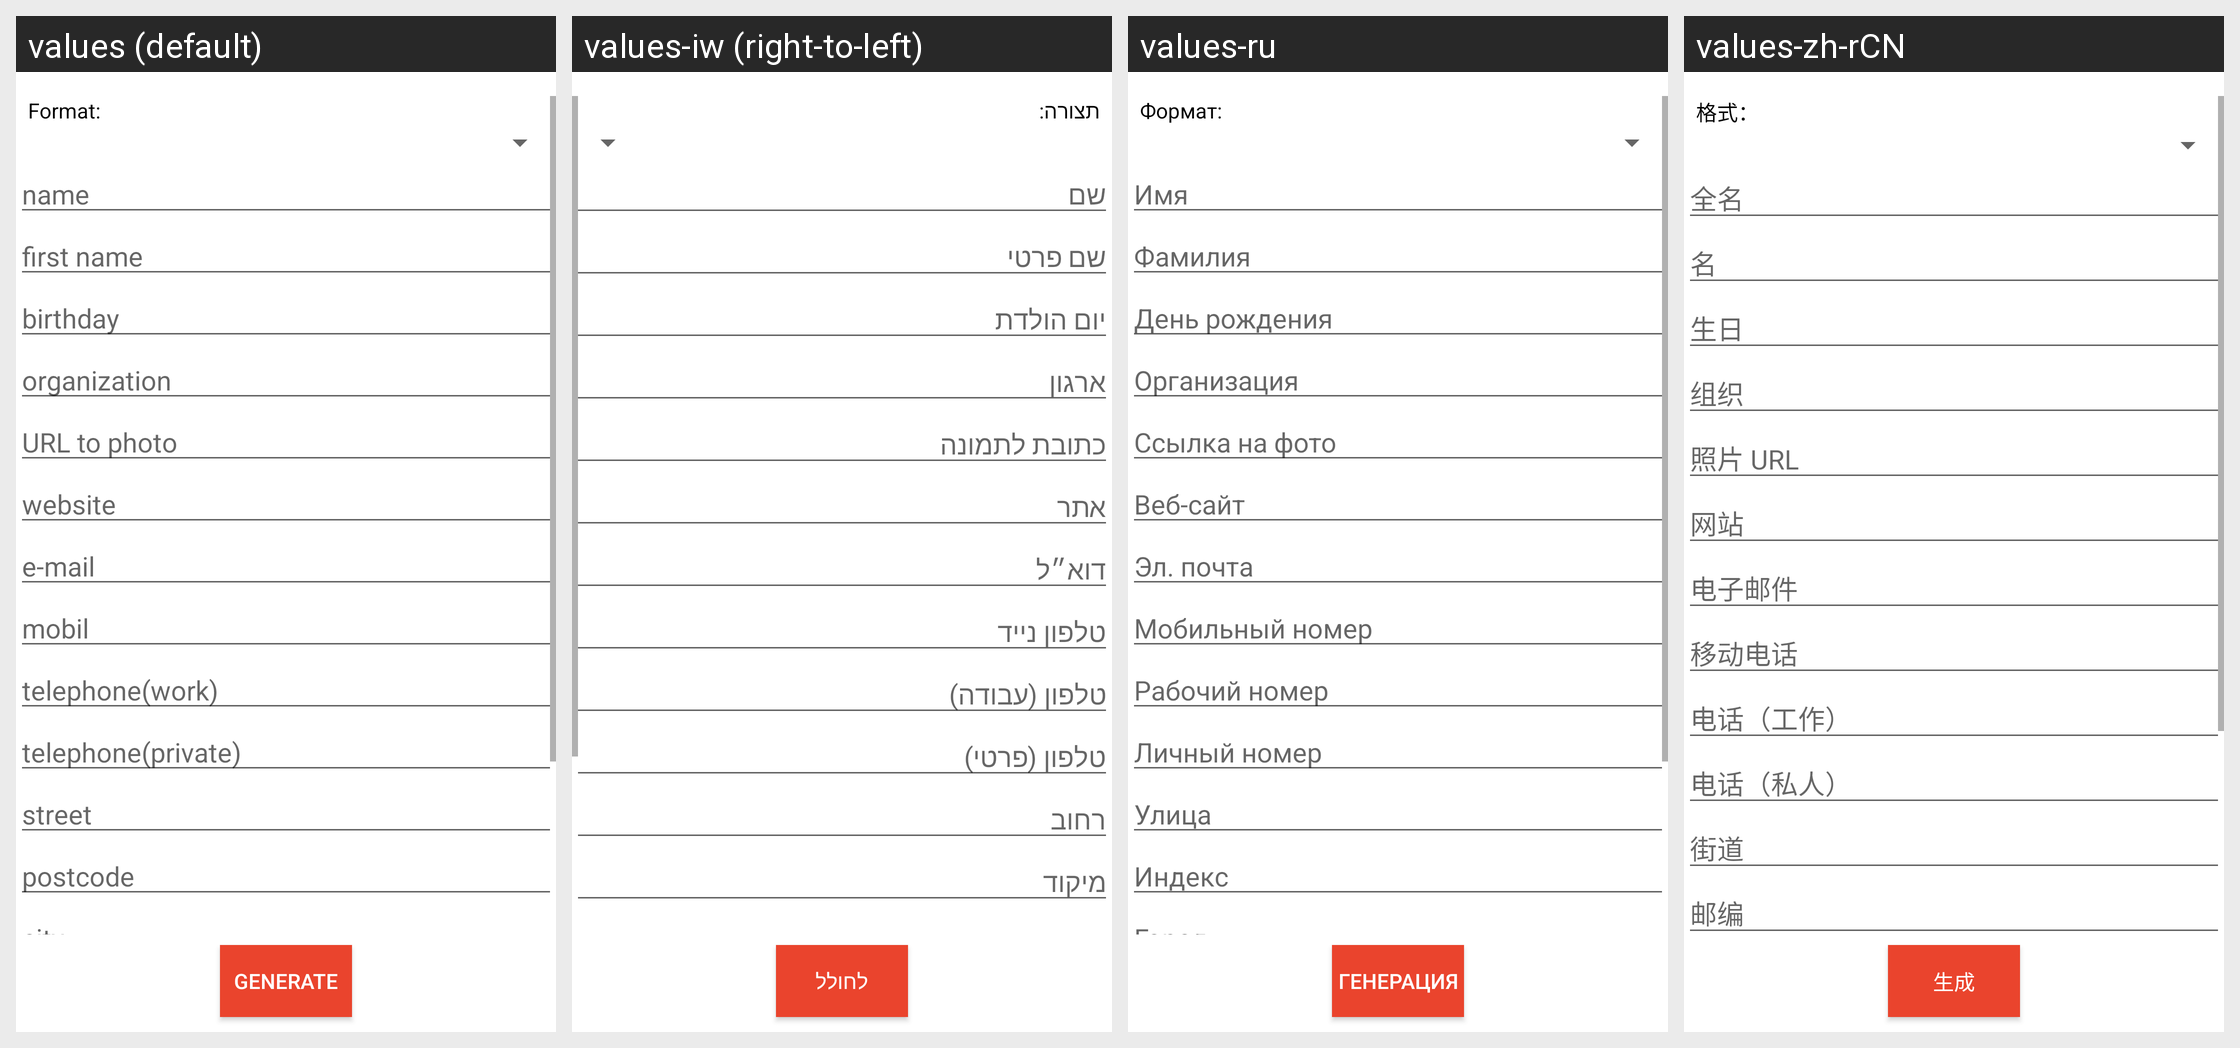

Strings drawn on this Android screen and how each of the app's shown locales translates them:
Android screen res/layout/activity_vcard_generator.xml rendered under 4 locales, left to right: values (default), values-iw (right-to-left), values-ru, values-zh-rCN. Device: Nexus 5 (rendered at 1080×1920; each locale shown at half size, 540×960, under a caption strip naming it); theme AppTheme.
Other locales in the repository, not shown: values-de, values-es, values-eu, values-fr, values-hi, values-id, values-it, values-pl, values-pt-rBR, values-pt-rPT, values-sk, values-th, values-tr-rTR, values-zh-rTW.
Strings drawn on this screen, with the default value and each locale's value (text and hints the layout hard-codes, and strings that could not be matched under every locale, appear in the picture but are not listed):

tv_format
  values: Format:
  values-iw: תצורה:
  values-ru: Формат:
  values-zh-rCN: 格式：

hint_name
  values: name
  values-iw: שם
  values-ru: Имя
  values-zh-rCN: 全名

hint_fn
  values: first name
  values-iw: שם פרטי
  values-ru: Фамилия
  values-zh-rCN: 名

hint_bday
  values: birthday
  values-iw: יום הולדת
  values-ru: День рождения
  values-zh-rCN: 生日

hint_org
  values: organization
  values-iw: ארגון
  values-ru: Организация
  values-zh-rCN: 组织

hint_photo
  values: URL to photo
  values-iw: כתובת לתמונה
  values-ru: Ссылка на фото
  values-zh-rCN: 照片 URL

hint_web
  values: website
  values-iw: אתר
  values-ru: Веб-сайт
  values-zh-rCN: 网站

hint_email
  values: e-mail
  values-iw: דוא״ל
  values-ru: Эл. почта
  values-zh-rCN: 电子邮件

hint_mobil
  values: mobil
  values-iw: טלפון נייד
  values-ru: Мобильный номер
  values-zh-rCN: 移动电话

hint_tele_work
  values: telephone(work)
  values-iw: טלפון (עבודה)
  values-ru: Рабочий номер
  values-zh-rCN: 电话（工作）

hint_tele_private
  values: telephone(private)
  values-iw: טלפון (פרטי)
  values-ru: Личный номер
  values-zh-rCN: 电话（私人）

hint_street
  values: street
  values-iw: רחוב
  values-ru: Улица
  values-zh-rCN: 街道

hint_plz
  values: postcode
  values-iw: מיקוד
  values-ru: Индекс
  values-zh-rCN: 邮编

title_generate
  values: Generate
  values-iw: לחולל
  values-ru: Генерация
  values-zh-rCN: 生成
